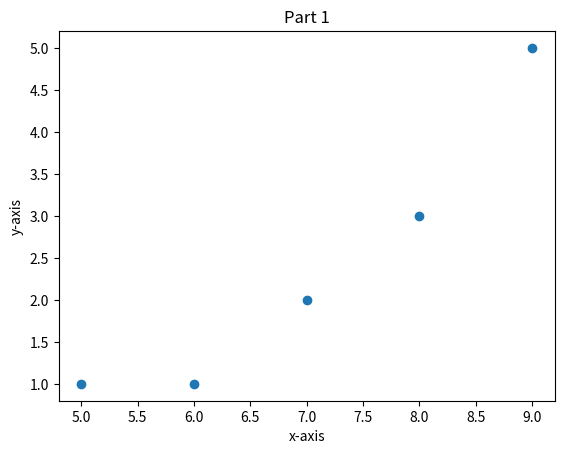
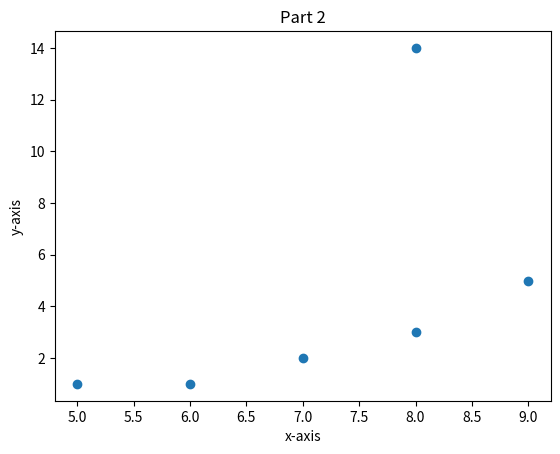

These charts were generated, in order, by the following Python code:
import numpy as np
import scipy as sp
import scipy.stats as stats
import matplotlib.pyplot as plt


# helper functions
def getXY(matrix):
    try:
        x_data = []
        y_data = []

        for val in matrix:
            x_data.append(val[0])
            y_data.append(val[1])

        return [x_data, y_data]
    except:
        print("Failed to get X and Y coordinates. Check dimensions of matrix passed, it must be of Nx2 size.")
        exit()


def readData(file_in):

    fpt = ''  # fixes error in IDE of fpt not existing in scope (try/except will never allow for it to not be in scope)
    try:
        fpt = open(file_in)
    except:
        print(file_in + ' could not be opened. Check the filename and try again.')
        exit()
    try:
        file_array = []

        for line in fpt.readlines():
            temp_array = line.replace('\n', '').split(' ')
            for i in range(len(temp_array)):
                temp_array[i] = float(temp_array[i])
            if temp_array:  # use implicit boolean property of list
                file_array.append(temp_array)

        fpt.close()

        return file_array
    except:
        print('Something went wrong in parsing the data from ' + file_in)


# ====================================================== PART 1 ====================================================== #
data1 = [[5, 1],
         [6, 1],
         [7, 2],
         [8, 3],
         [9, 5]]
mat1 = np.matrix(data1)  # matrix type for use in normal function

[x, y] = getXY(data1)

# show data as it appears
plt.scatter(x, y, marker='o')

plt.xlabel('x-axis')
plt.ylabel('y-axis')
plt.title('Part 1')
plt.show()
plt.close()
stats.matrix_normal()
# ====================================================== PART 2 ====================================================== #
data2 = [[5, 1],
         [6, 1],
         [7, 2],
         [8, 3],
         [8, 14],  # added point to reduce model accuracy
         [9, 5]]
mat2 = np.matrix(data2)  # matrix type for use in normal function

[x, y] = getXY(data2)

# show data as it appears
plt.scatter(x, y, marker='o')

plt.xlabel('x-axis')
plt.ylabel('y-axis')
plt.title('Part 2')
plt.show()
plt.close()
# ====================================================== PART 3 ====================================================== #
print(readData('data.txt'))
